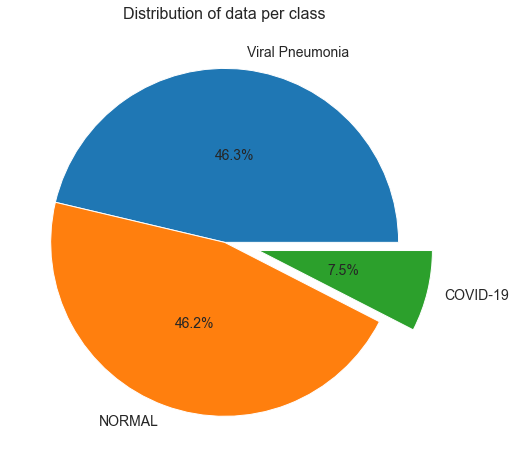

The data file committed next to this chart (first rows):
label, count
Viral Pneumonia, 1345
NORMAL, 1341
COVID-19, 219
